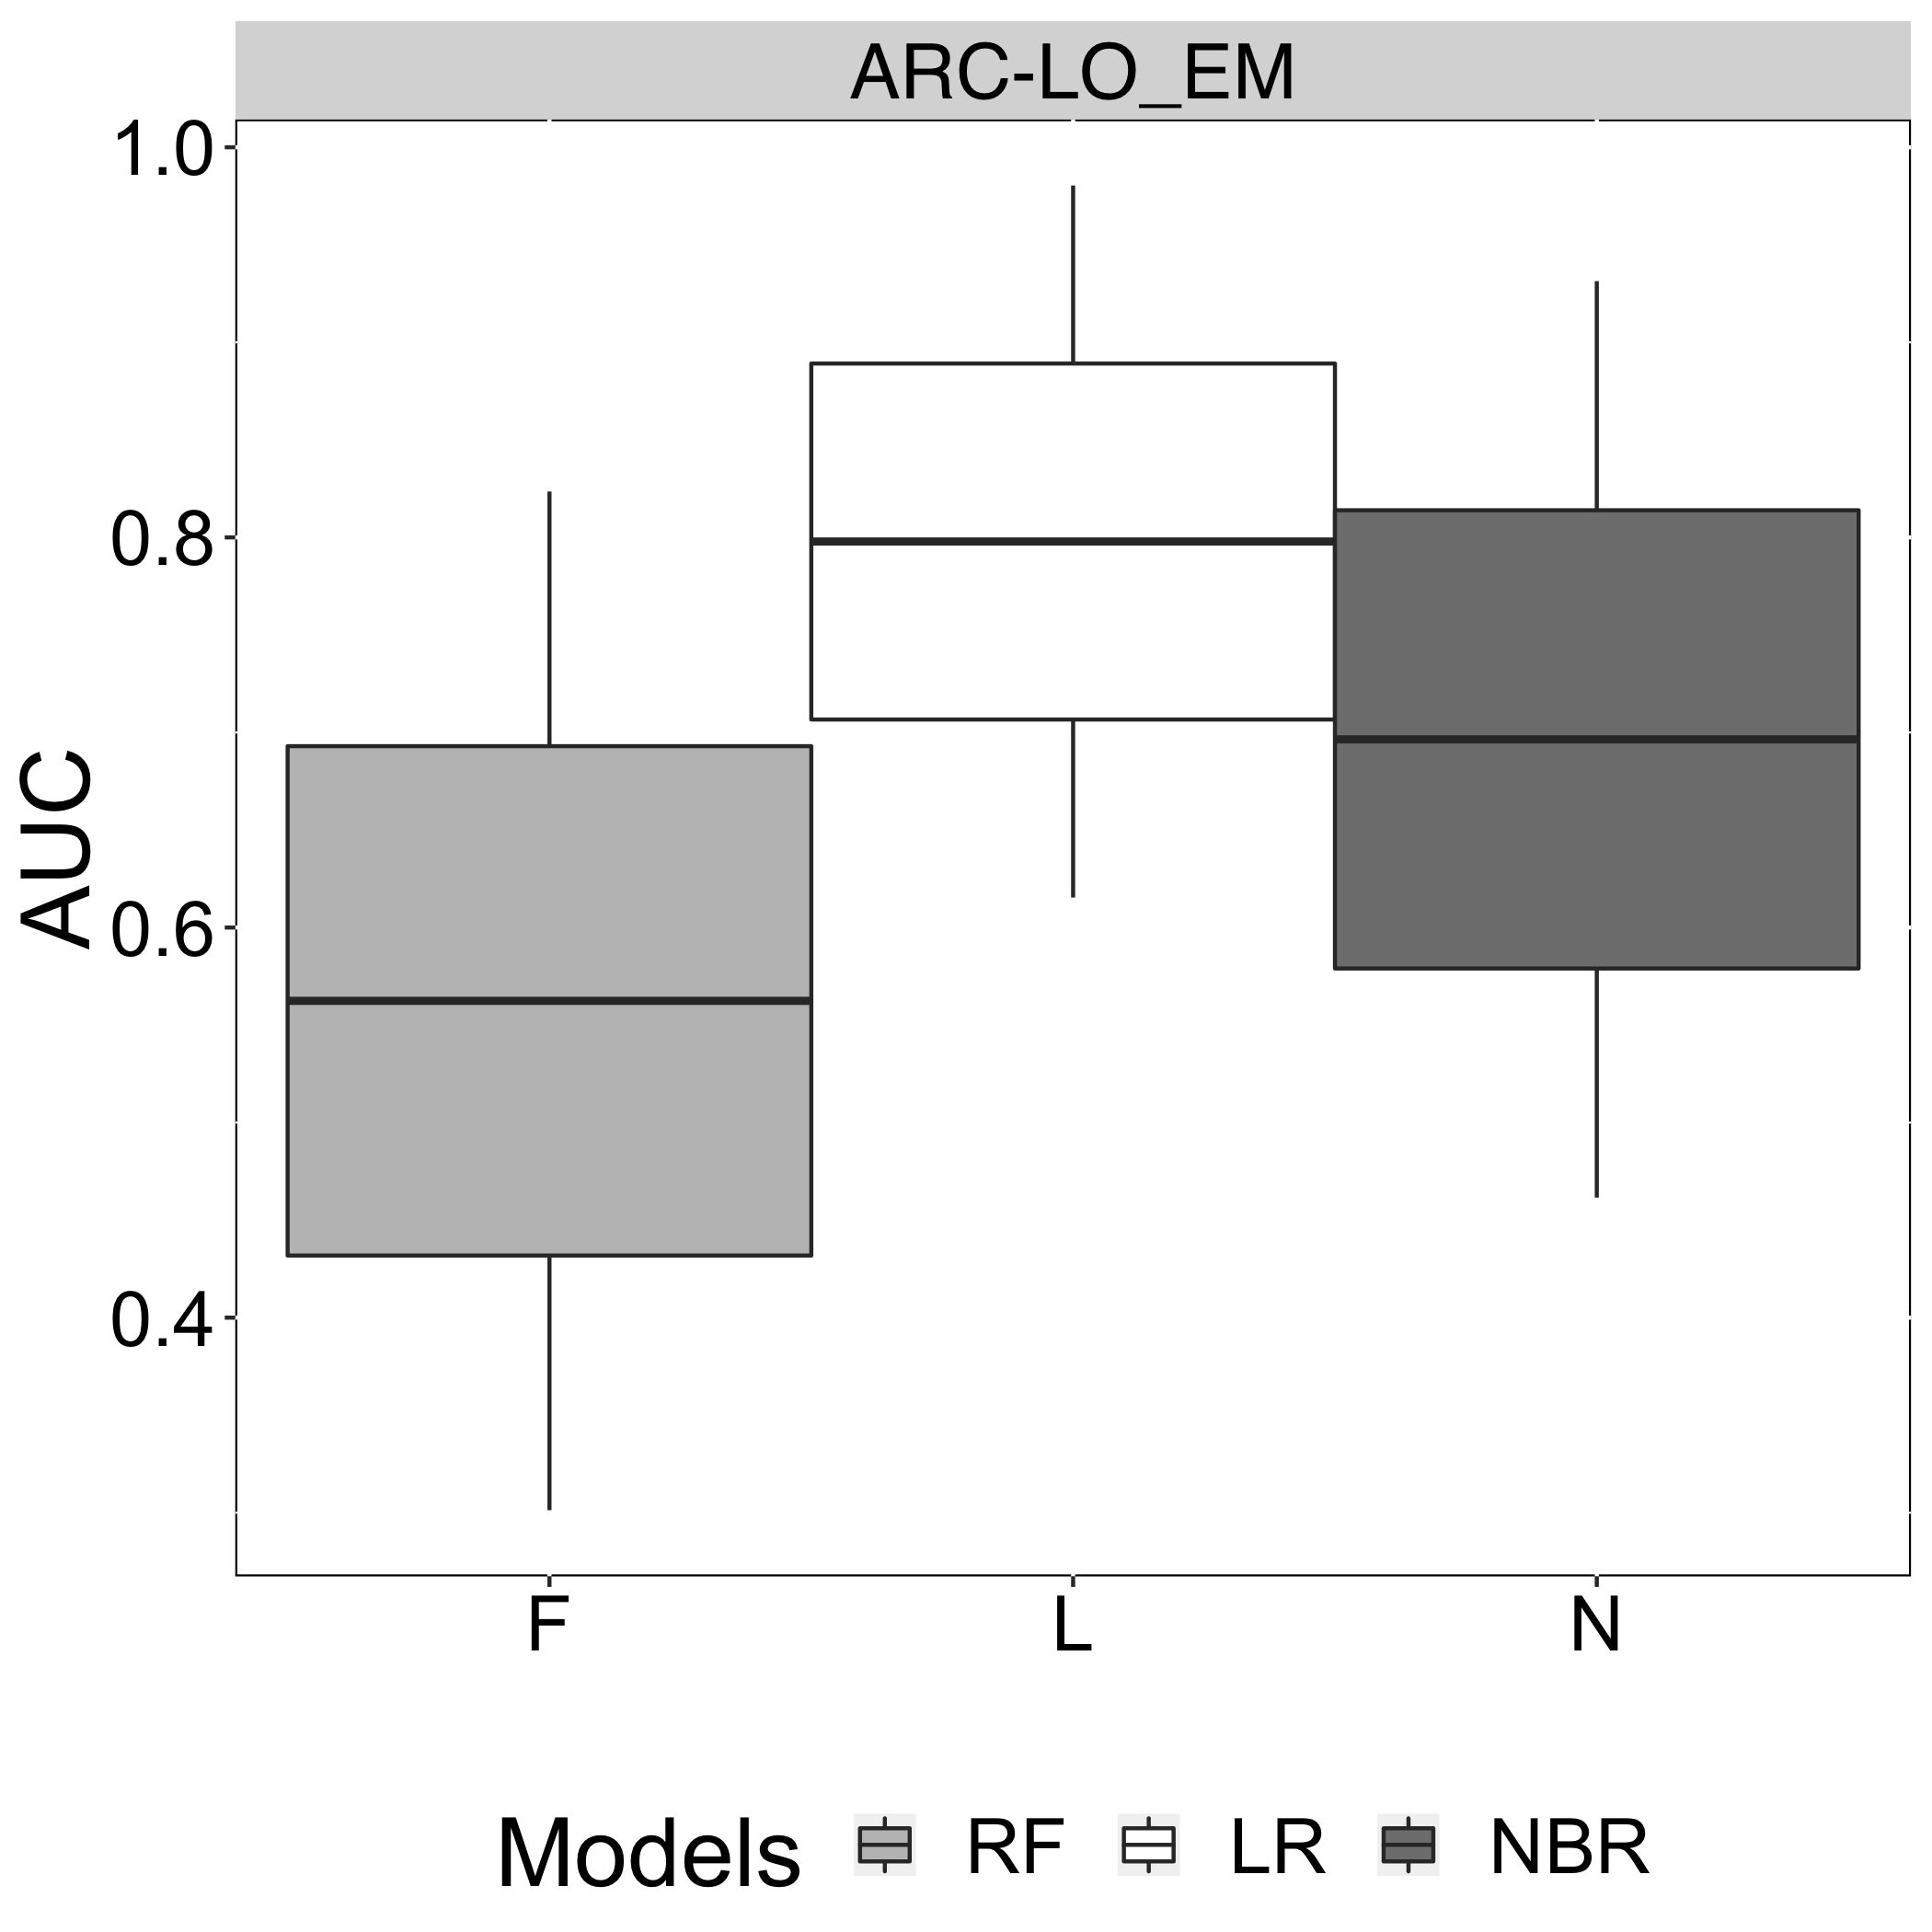

Values plotted in this chart, from the file beside it:
Models, AUC, Smell
N, 0.4615, ARC-LO_EM
L, 0.6154, ARC-LO_EM
F, 0.3013, ARC-LO_EM
N, 0.9314, ARC-LO_EM
L, 0.9804, ARC-LO_EM
F, 0.8235, ARC-LO_EM
